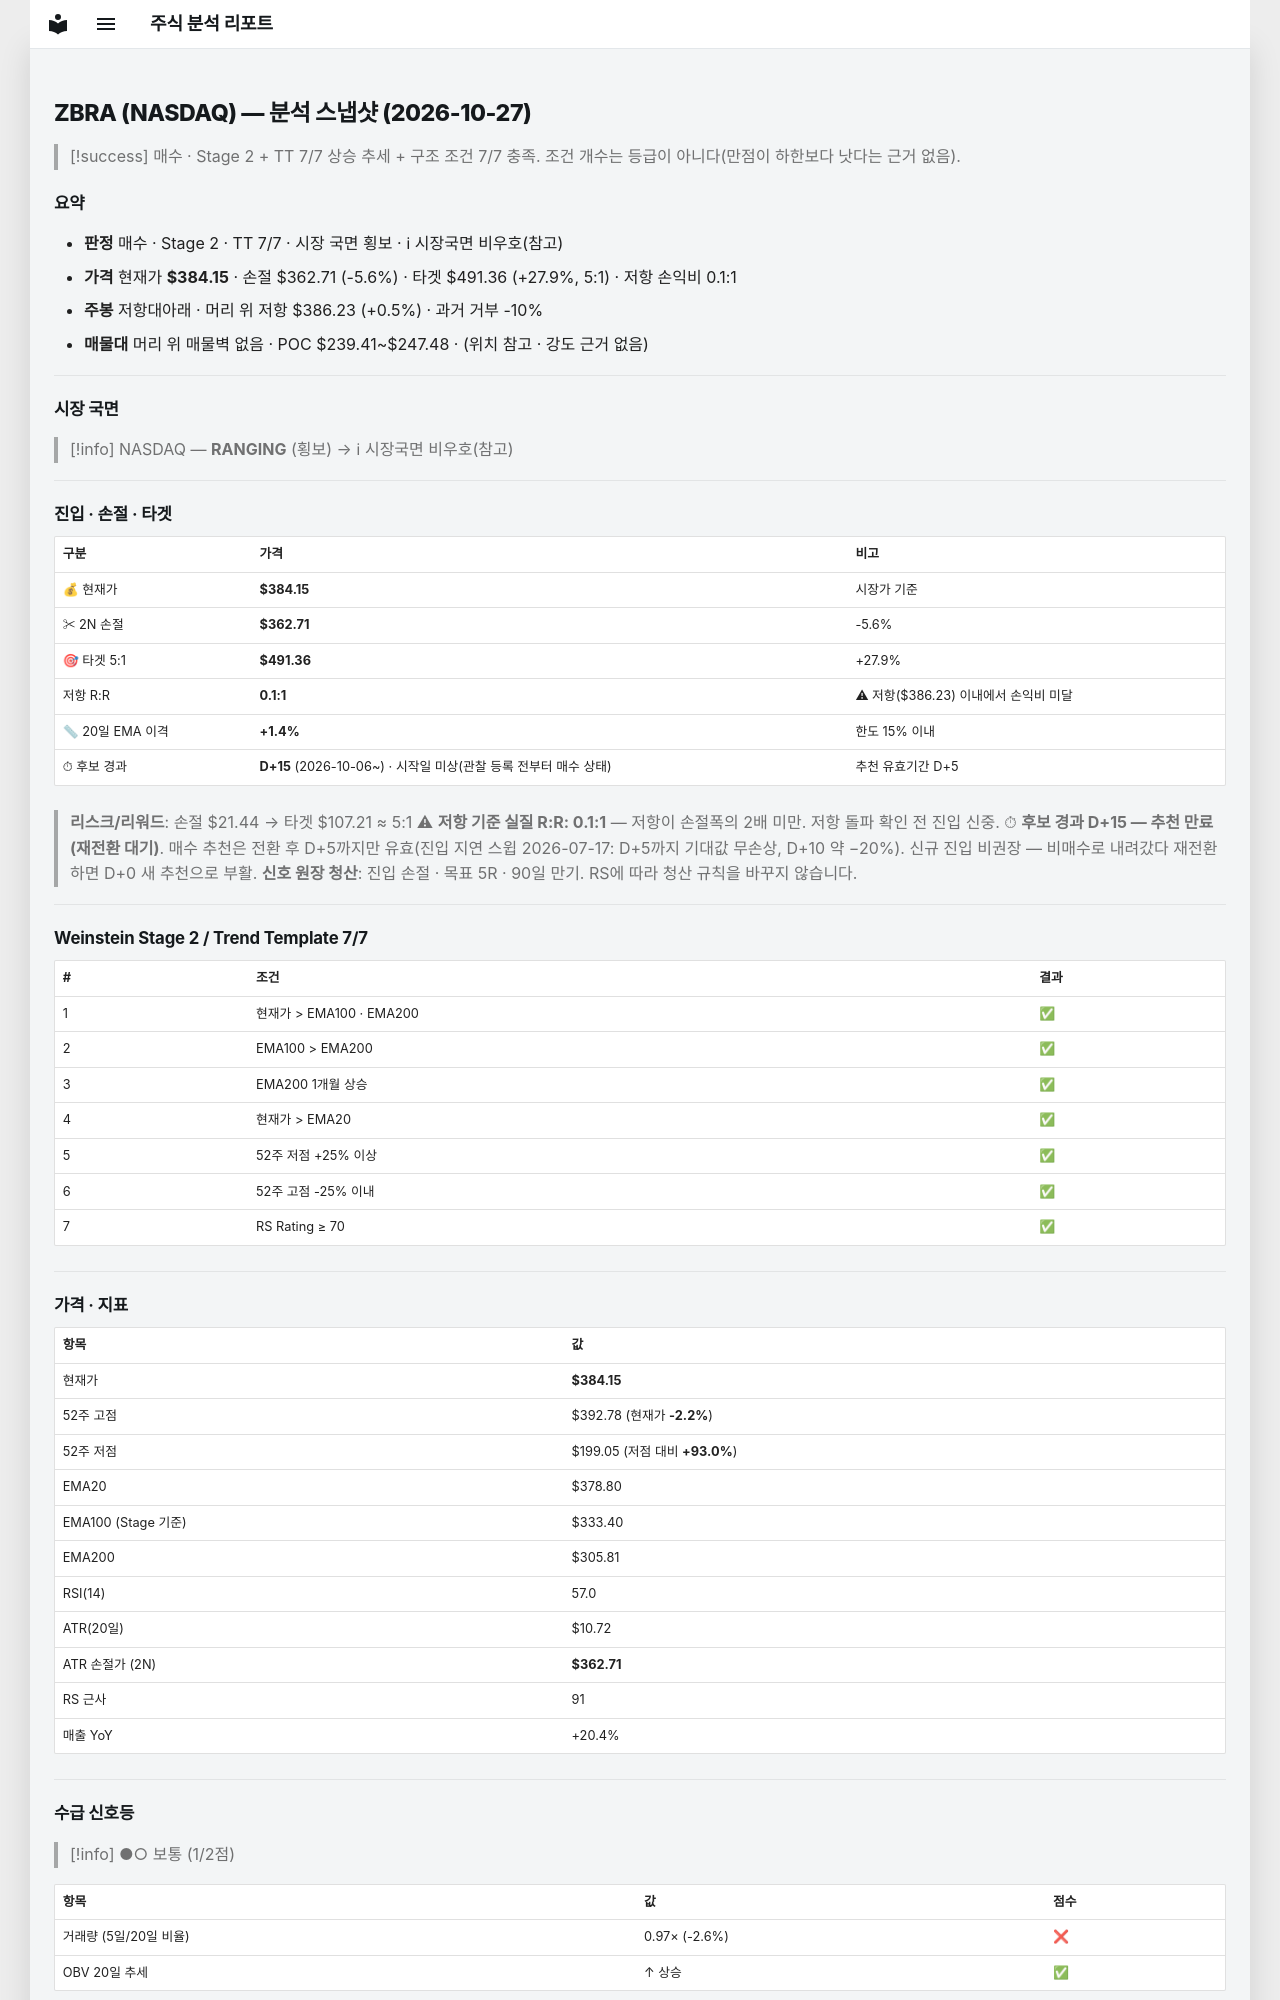

repository: soloandco/stock-reports · page: snapshots/ZBRA-2026-10-27/index.html · generator: mkdocs

---
type: analysis-snapshot
title: ZBRA 분석 스냅샷
ticker: ZBRA
market: NASDAQ
created: 2026-10-27
updated: 2026-10-27
bar-date: 2026-10-26
verdict: 매수후보
real-rr: 0.10
sma50-gap-pct: 1.4
candidate-days: 15
candidate-since: 2026-10-06
candidate-start-unknown: true
weekly-position: 저항대아래
weekly-overhead-price: 386.23
weekly-overhead-pct: 0.5
stage: 2
trend-template-score: 7
tt-max: 7
ma-set: ema-20-100-200
price: 384.1499938964844
stop-price: 362.7076819277457
market-regime: RANGING
supply-demand-score: 1/2
supply-demand-label: 보통
status: tracking
tags:
  - stock-agent
  - watchlist
  - ZBRA
  - analysis
related:
  - "[[analysis-template]]"
---

# ZBRA (NASDAQ) — 분석 스냅샷 (2026-10-27)

> [!success] 매수 · Stage 2 + TT 7/7
> 상승 추세 + 구조 조건 7/7 충족. 조건 개수는 등급이 아니다(만점이 하한보다 낫다는 근거 없음).

## 요약

- **판정** 매수 · Stage 2 · TT 7/7 · 시장 국면 횡보 · ℹ 시장국면 비우호(참고)
- **가격** 현재가 **$384.15** · 손절 $362.71 (-5.6%) · 타겟 $491.36 (+27.9%, 5:1) · 저항 손익비 0.1:1
- **주봉** 저항대아래 · 머리 위 저항 $386.23 (+0.5%) · 과거 거부 -10%
- **매물대** 머리 위 매물벽 없음 · POC $239.41~$247.48 · (위치 참고 · 강도 근거 없음)

---

## 시장 국면

> [!info] NASDAQ — **RANGING** (횡보) → ℹ 시장국면 비우호(참고)

---

## 진입 · 손절 · 타겟

| 구분 | 가격 | 비고 |
|------|------|------|
| 💰 현재가 | **$384.15** | 시장가 기준 |
| ✂ 2N 손절 | **$362.71** | -5.6% |
| 🎯 타겟 5:1 | **$491.36** | +27.9% |
| 저항 R:R | **0.1:1** | ⚠ 저항($386.23) 이내에서 손익비 미달 |
| 📏 20일 EMA 이격 | **+1.4%** | 한도 15% 이내 |
| ⏱ 후보 경과 | **D+15** (2026-10-06~) · 시작일 미상(관찰 등록 전부터 매수 상태) | 추천 유효기간 D+5 |

> **리스크/리워드**: 손절 $21.44 → 타겟 $107.21 ≈ 5:1
> ⚠ **저항 기준 실질 R:R: 0.1:1** — 저항이 손절폭의 2배 미만. 저항 돌파 확인 전 진입 신중.
> ⏱ **후보 경과 D+15 — 추천 만료(재전환 대기)**. 매수 추천은 전환 후 D+5까지만 유효(진입 지연 스윕 2026-07-17: D+5까지 기대값 무손상, D+10 약 −20%). 신규 진입 비권장 — 비매수로 내려갔다 재전환하면 D+0 새 추천으로 부활.
> **신호 원장 청산**: 진입 손절 · 목표 5R · 90일 만기. RS에 따라 청산 규칙을 바꾸지 않습니다.

---

## Weinstein Stage 2 / Trend Template 7/7

| # | 조건 | 결과 |
|---|------|------|
| 1 | 현재가 > EMA100 · EMA200 | ✅ |
| 2 | EMA100 > EMA200 | ✅ |
| 3 | EMA200 1개월 상승 | ✅ |
| 4 | 현재가 > EMA20 | ✅ |
| 5 | 52주 저점 +25% 이상 | ✅ |
| 6 | 52주 고점 -25% 이내 | ✅ |
| 7 | RS Rating ≥ 70 | ✅ |

---

## 가격 · 지표

| 항목 | 값 |
|------|---|
| 현재가 | **$384.15** |
| 52주 고점 | $392.78 (현재가 **-2.2%**) |
| 52주 저점 | $199.05 (저점 대비 **+93.0%**) |
| EMA20 | $378.80 |
| EMA100 (Stage 기준) | $333.40 |
| EMA200 | $305.81 |
| RSI(14) | 57.0 |
| ATR(20일) | $10.72 |
| ATR 손절가 (2N) | **$362.71** |
| RS 근사 | 91 |
| 매출 YoY | +20.4% |

---
## 수급 신호등

> [!info] ●○ 보통 (1/2점)

| 항목 | 값 | 점수 |
|------|------|------|
| 거래량 (5일/20일 비율) | 0.97× (-2.6%) | ❌ |
| OBV 20일 추세 | ↑ 상승 | ✅ |

> **판독법**: 거래량이 20일 평균보다 20% 이상 많고 OBV(온밸런스볼륨)가 상승 중이면 매집 수급이 강한 것으로 판단합니다.

---
